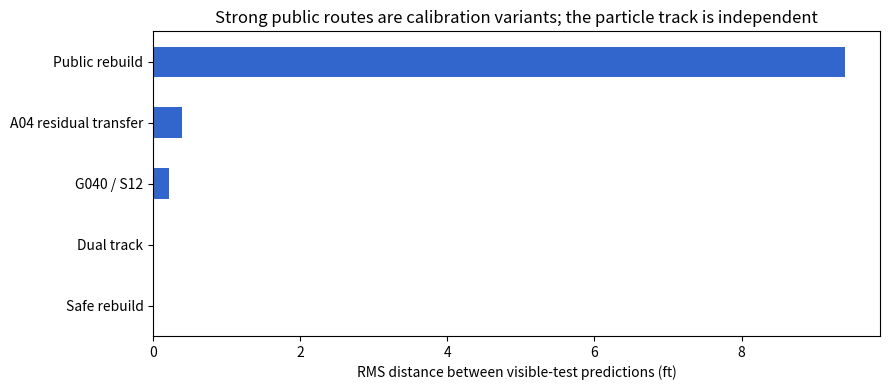

Reproduce this figure in Python.
import pandas as pd

runs = pd.DataFrame([
    {"route": "Public rebuild", "submission_ref": "REF_1", "public_rmse": None, "visible_sha_prefix": "fdf4a8175b6e"},
    {"route": "Dual track", "submission_ref": "REF_2", "public_rmse": None, "visible_sha_prefix": "e2720df0add0"},
    {"route": "A04 residual transfer", "submission_ref": "REF_3", "public_rmse": None, "visible_sha_prefix": "6cb3c81b3250"},
    {"route": "G040 / S12", "submission_ref": "REF_4", "public_rmse": None, "visible_sha_prefix": "9fac5f1bfa0f"},
    {"route": "Safe rebuild", "submission_ref": "REF_5", "public_rmse": None, "visible_sha_prefix": "fdf4a8175b6e"},
])
assert runs["submission_ref"].is_unique
runs

import matplotlib.pyplot as plt

distances = pd.DataFrame([
    ("Public rebuild", "Dual track", 0.010977),
    ("Public rebuild", "A04 residual transfer", 0.397730),
    ("Public rebuild", "G040 / S12", 0.220617),
    ("Public rebuild", "Safe rebuild", 0.000000),
    ("Earlier particle model", "Public rebuild", 9.412087),
], columns=["left", "right", "visible_rms_delta_ft"])

ax = distances.sort_values("visible_rms_delta_ft").plot.barh(
    x="right", y="visible_rms_delta_ft", legend=False, figsize=(9, 4), color="#3366cc"
)
ax.set_xlabel("RMS distance between visible-test predictions (ft)")
ax.set_ylabel("")
ax.set_title("Strong public routes are calibration variants; the particle track is independent")
plt.tight_layout()
distances
